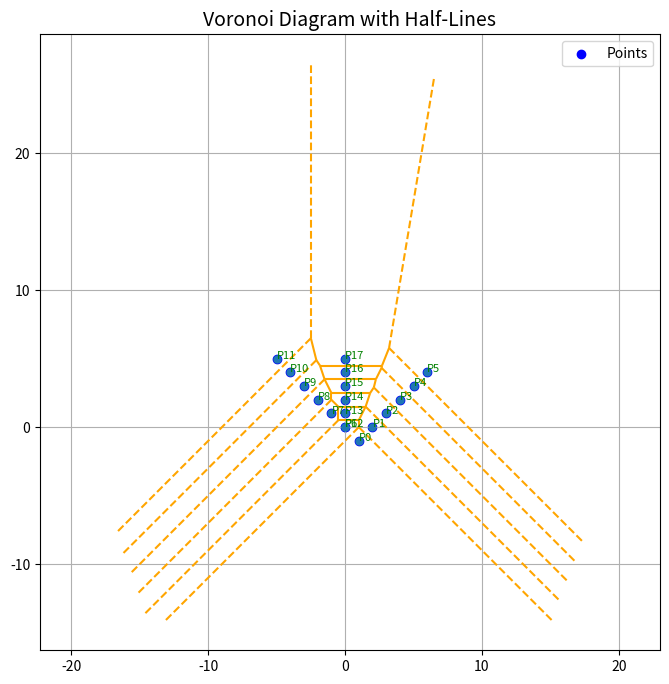

Write Python code to recreate this figure.
import matplotlib.pyplot as plt
from scipy.spatial import Voronoi, voronoi_plot_2d
import numpy as np

def generate_points():
    # Generate points for A, B, and C
    A_points = [(1 + i, i - 1) for i in range(6)]
    B_points = [(-i, i) for i in range(6)]
    C_points = [(0, i) for i in range(6)]
    return np.array(A_points + B_points + C_points)

def count_half_lines(vor):
    # Count edges extending to infinity (half-lines)
    half_lines = 0
    for point_idx, vertex_indices in enumerate(vor.ridge_vertices):
        if -1 in vertex_indices:  # -1 indicates infinity
            half_lines += 1
    return half_lines

def main():
    # Generate points
    points = generate_points()

    # Compute Voronoi diagram
    vor = Voronoi(points)

    # Count half-lines
    half_line_count = count_half_lines(vor)

    # Plot the Voronoi diagram
    fig, ax = plt.subplots(figsize=(8, 8))
    voronoi_plot_2d(vor, ax=ax, show_vertices=False, line_colors='orange', line_width=1.5, point_size=10)

    # Plot the points
    ax.scatter(points[:, 0], points[:, 1], color='blue', label='Points')

    # Annotate the points for clarity
    for idx, (x, y) in enumerate(points):
        ax.text(x, y, f"P{idx}", fontsize=8, color="green")

    # Customize plot
    ax.set_title("Voronoi Diagram with Half-Lines", fontsize=14)
    ax.legend()
    ax.grid(True)
    plt.axis("equal")

    # Show result
    plt.show()

    # Print the count of half-lines
    print(f"Number of half-lines in the Voronoi diagram: {half_line_count}")

if __name__ == "__main__":
    main()
